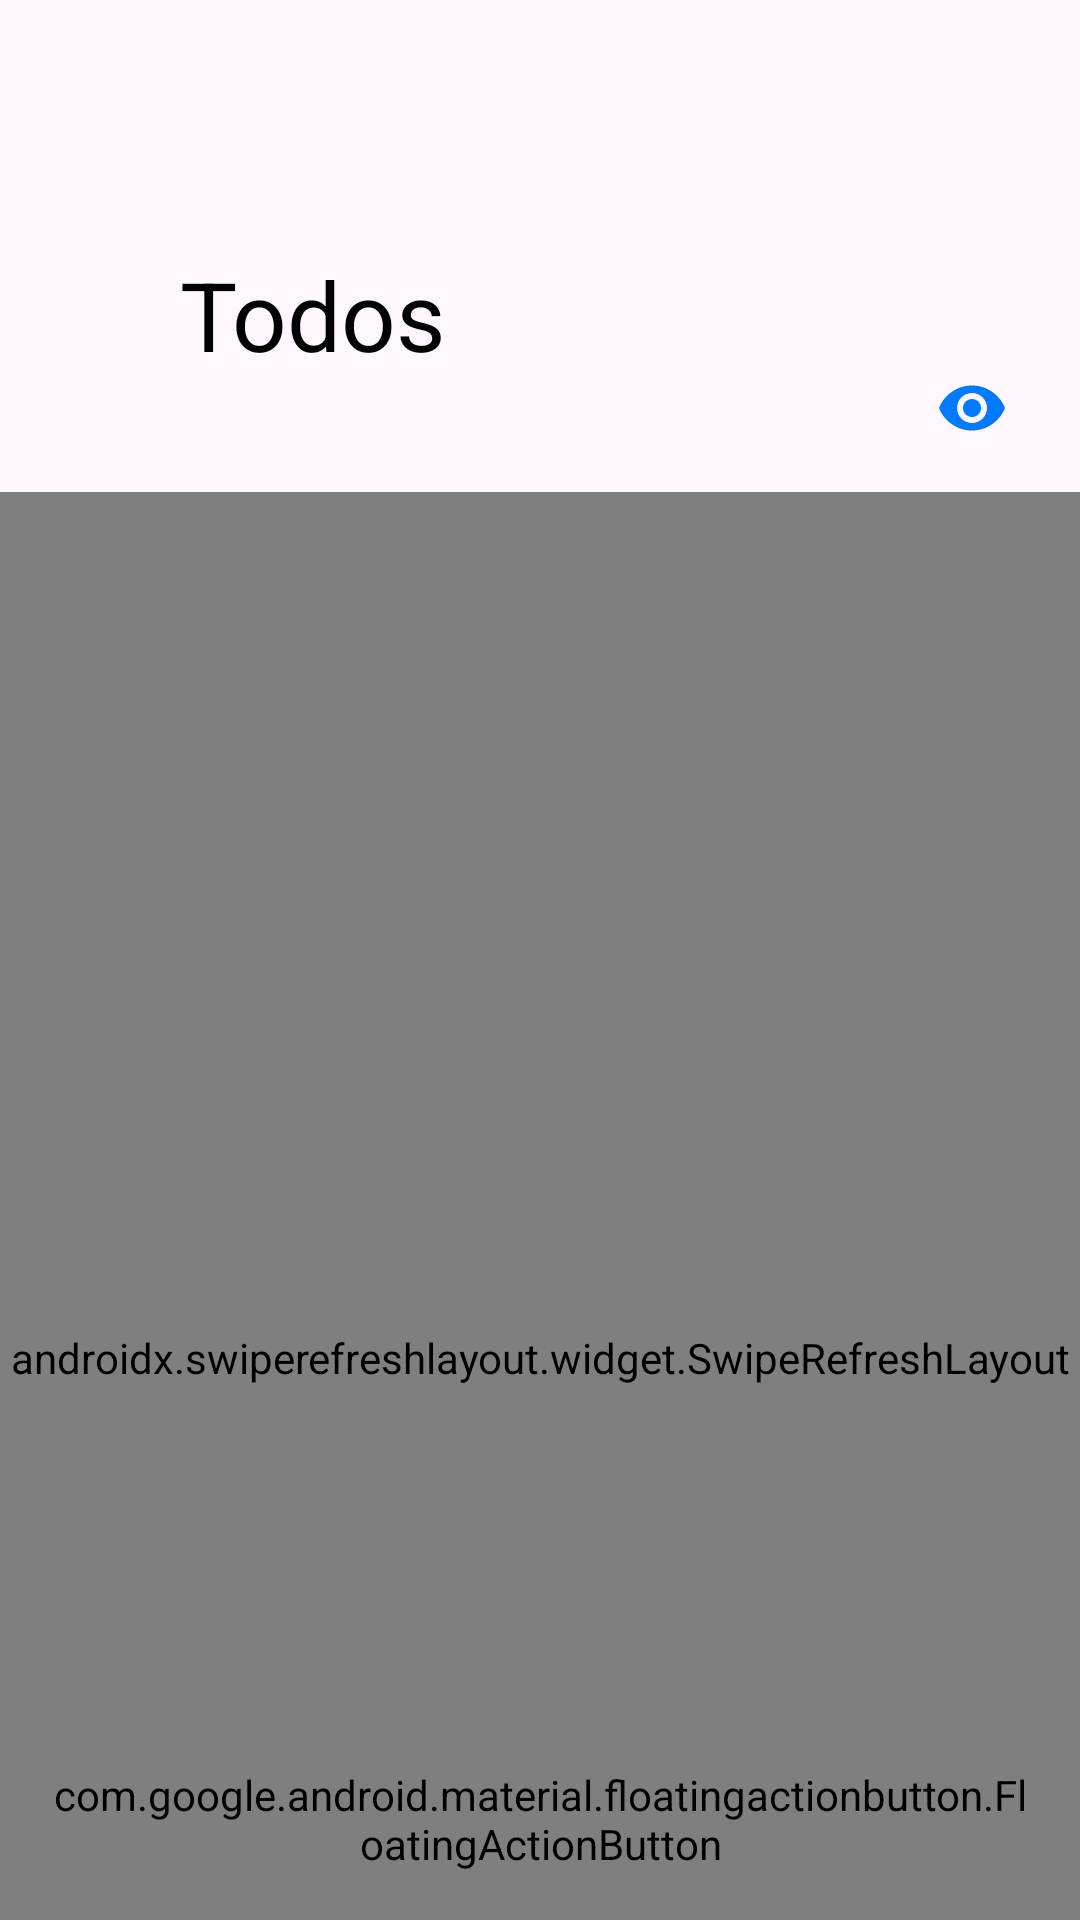

Layout XML and referenced resources for this Android screen:
<!-- AndroidManifest.xml: application theme Theme.ToDoApp -->
<!-- res/layout/fragment_todo_list.xml -->
<androidx.coordinatorlayout.widget.CoordinatorLayout xmlns:android="http://schemas.android.com/apk/res/android"
    xmlns:app="http://schemas.android.com/apk/res-auto"
    xmlns:tools="http://schemas.android.com/tools"
    android:id="@+id/todo_list_coordinator_layout"
    android:layout_width="match_parent"
    android:layout_height="match_parent"
    android:clipChildren="false">

    <com.google.android.material.appbar.AppBarLayout
        android:id="@+id/todo_list_app_bar"
        android:layout_width="match_parent"
        android:layout_height="wrap_content">

        <com.google.android.material.appbar.CollapsingToolbarLayout
            android:id="@+id/todo_list_collapsing_toolbar"
            style="@style/CollapsingToolbar"
            android:layout_width="match_parent"
            android:layout_height="match_parent"
            app:layout_scrollFlags="scroll|exitUntilCollapsed">

            <androidx.constraintlayout.widget.ConstraintLayout
                android:id="@+id/todo_list_expanded_container"
                android:layout_width="match_parent"
                android:layout_height="164dp"
                android:orientation="vertical"
                android:scaleType="centerCrop"
                app:layout_collapseMode="parallax"
                app:layout_collapseParallaxMultiplier="0.7">

                <TextView
                    android:id="@+id/todo_list_title"
                    style="@style/style_title_large"
                    android:layout_width="wrap_content"
                    android:layout_height="wrap_content"
                    android:paddingHorizontal="60dp"
                    android:text="@string/todo_list_title"
                    android:textColor="@color/label_primary"
                    app:layout_constraintBottom_toTopOf="@id/todo_list_subtitle"
                    app:layout_constraintStart_toStartOf="parent" />

                <TextView
                    android:id="@+id/todo_list_subtitle"
                    style="@style/style_body"
                    android:layout_width="wrap_content"
                    android:layout_height="wrap_content"
                    android:paddingHorizontal="60dp"
                    android:textColor="@color/label_tertiary"
                    app:layout_constraintBottom_toTopOf="@+id/todo_list_app_bar_spacing"
                    app:layout_constraintStart_toStartOf="parent" />

                <Space
                    android:id="@+id/todo_list_app_bar_spacing"
                    android:layout_width="0dp"
                    android:layout_height="@dimen/common_spacing"
                    app:layout_constraintBottom_toBottomOf="parent"
                    app:layout_constraintStart_toStartOf="parent" />

                <ImageView
                    android:id="@+id/todo_list_app_bar_visibility"
                    android:layout_width="wrap_content"
                    android:layout_height="wrap_content"
                    android:background="@drawable/ripple_effect"
                    android:contentDescription="@string/todo_list_visibility_title"
                    android:paddingHorizontal="24dp"
                    android:paddingVertical="@dimen/common_spacing"
                    android:src="@drawable/ic_visibility"
                    app:layout_constraintBottom_toBottomOf="parent"
                    app:layout_constraintEnd_toEndOf="parent"
                    app:tint="@color/color_blue" />

            </androidx.constraintlayout.widget.ConstraintLayout>

            <androidx.appcompat.widget.Toolbar
                android:id="@+id/todo_list_toolbar"
                android:layout_width="match_parent"
                android:layout_height="?attr/actionBarSize"
                android:background="@color/back_primary"
                android:visibility="invisible"
                app:layout_collapseMode="pin">

                <androidx.constraintlayout.widget.ConstraintLayout
                    android:layout_width="match_parent"
                    android:layout_height="match_parent">

                    <TextView
                        android:id="@+id/todo_list_toolbar_title"
                        style="@style/TextAppearance.AppCompat.Widget.ActionBar.Title"
                        android:layout_width="wrap_content"
                        android:layout_height="wrap_content"
                        android:text="@string/todo_list_title"
                        android:textColor="@color/label_primary"
                        app:layout_constraintBottom_toBottomOf="parent"
                        app:layout_constraintStart_toStartOf="parent"
                        app:layout_constraintTop_toTopOf="parent" />

                    <TextView
                        android:id="@+id/todo_list_user"
                        android:layout_width="wrap_content"
                        android:layout_height="wrap_content"
                        android:background="@drawable/ripple_effect"
                        android:drawablePadding="4dp"
                        android:gravity="center_vertical"
                        android:visibility="gone"
                        android:padding="16dp"
                        app:drawableLeftCompat="@drawable/ic_person"
                        app:drawableRightCompat="@drawable/ic_settings"
                        app:layout_constraintBottom_toBottomOf="@id/todo_list_toolbar_title"
                        app:layout_constraintEnd_toStartOf="@id/todo_list_toolbar_visibility"
                        app:layout_constraintStart_toEndOf="@id/todo_list_toolbar_title"
                        app:layout_constraintTop_toTopOf="@id/todo_list_toolbar_title" />

                    <ImageView
                        android:id="@+id/todo_list_toolbar_visibility"
                        android:layout_width="wrap_content"
                        android:layout_height="wrap_content"
                        android:layout_marginEnd="16dp"
                        android:background="@drawable/ripple_effect"
                        android:padding="16dp"
                        android:contentDescription="@string/todo_list_visibility_title"
                        android:paddingHorizontal="16dp"
                        android:src="@drawable/ic_visibility"
                        app:layout_constraintBottom_toBottomOf="parent"
                        app:layout_constraintEnd_toEndOf="parent"
                        app:layout_constraintTop_toTopOf="parent"
                        app:tint="@color/color_blue" />

                </androidx.constraintlayout.widget.ConstraintLayout>

            </androidx.appcompat.widget.Toolbar>

        </com.google.android.material.appbar.CollapsingToolbarLayout>

    </com.google.android.material.appbar.AppBarLayout>

    <TextView
        android:id="@+id/todo_list_empty_view"
        style="@style/style_body"
        android:layout_width="match_parent"
        android:layout_height="match_parent"
        android:gravity="center"
        android:text="@string/todo_list_no_todos_title"
        android:visibility="gone"
        app:layout_constraintBottom_toBottomOf="parent"
        app:layout_constraintEnd_toEndOf="parent"
        app:layout_constraintStart_toStartOf="parent"
        app:layout_constraintTop_toTopOf="parent"
        tools:visibility="visible" />


    <androidx.swiperefreshlayout.widget.SwipeRefreshLayout
        android:id="@+id/todo_list_swipe_refresh"
        android:layout_width="match_parent"
        android:layout_height="match_parent"
        android:paddingTop="1dp"
        app:layout_behavior="@string/appbar_scrolling_view_behavior">

        <androidx.core.widget.NestedScrollView
            android:layout_width="match_parent"
            android:layout_height="match_parent">

            <androidx.cardview.widget.CardView
                android:layout_width="match_parent"
                android:layout_height="wrap_content"
                android:layout_marginLeft="8dp"
                android:layout_marginRight="8dp"
                android:padding="8dp"
                app:cardCornerRadius="8dp">

                <androidx.recyclerview.widget.RecyclerView
                    android:id="@+id/todo_list_recycler_view"
                    android:layout_width="match_parent"
                    android:layout_height="wrap_content"
                    android:background="@color/back_elevated"
                    android:paddingTop="8dp"
                    android:paddingBottom="8dp"
                    app:layoutManager="androidx.recyclerview.widget.LinearLayoutManager"
                    tools:itemCount="5"
                    tools:listitem="@layout/view_todo_item" />

            </androidx.cardview.widget.CardView>

        </androidx.core.widget.NestedScrollView>

    </androidx.swiperefreshlayout.widget.SwipeRefreshLayout>

    <com.google.android.material.floatingactionbutton.FloatingActionButton
        android:id="@+id/todo_list_add_new"
        android:layout_width="wrap_content"
        android:layout_height="wrap_content"
        android:layout_gravity="end|bottom"
        android:layout_margin="@dimen/common_spacing"
        android:contentDescription="@string/todo_list_add_todo_title"
        android:src="@drawable/ic_add"
        app:backgroundTint="@color/color_blue"
        app:shapeAppearance="@drawable/fab_shape"
        app:tint="@color/color_white" />

</androidx.coordinatorlayout.widget.CoordinatorLayout>
<!-- res/layout/view_todo_item.xml (included above) -->
<?xml version="1.0" encoding="utf-8"?>
<androidx.constraintlayout.widget.ConstraintLayout xmlns:android="http://schemas.android.com/apk/res/android"
    xmlns:app="http://schemas.android.com/apk/res-auto"
    xmlns:tools="http://schemas.android.com/tools"
    android:layout_width="match_parent"
    android:layout_marginTop="5dp"
    android:layout_marginBottom="5dp"
    android:layout_height="wrap_content"
    android:minHeight="48dp">

    <LinearLayout
        android:id="@+id/todo_item_done_layout"
        android:layout_width="0dp"
        android:layout_height="0dp"
        android:background="@color/color_green"
        android:orientation="vertical"
        app:layout_constraintBottom_toBottomOf="parent"
        app:layout_constraintEnd_toStartOf="@id/todo_item_delete_layout"
        app:layout_constraintStart_toStartOf="parent"
        app:layout_constraintTop_toTopOf="parent">

        <ImageView
            android:layout_width="wrap_content"
            android:layout_height="match_parent"
            android:layout_gravity="center|start"
            android:paddingHorizontal="@dimen/common_spacing"
            android:src="@drawable/ic_done"
            app:tint="@color/color_white" />

    </LinearLayout>

    <LinearLayout
        android:id="@+id/todo_item_delete_layout"
        android:layout_width="0dp"
        android:layout_height="0dp"
        android:background="@color/color_red"
        android:orientation="vertical"
        app:layout_constraintBottom_toBottomOf="parent"
        app:layout_constraintEnd_toEndOf="parent"
        app:layout_constraintStart_toEndOf="@id/todo_item_done_layout"
        app:layout_constraintTop_toTopOf="parent">

        <ImageView
            android:layout_width="wrap_content"
            android:layout_height="match_parent"
            android:layout_gravity="center|end"
            android:paddingHorizontal="@dimen/common_spacing"
            android:src="@drawable/ic_delete"
            app:tint="@color/color_white" />

    </LinearLayout>

    <androidx.constraintlayout.widget.ConstraintLayout
        android:id="@+id/todo_item_card"
        android:layout_width="0dp"
        android:layout_height="wrap_content"
        android:background="@color/back_elevated"
        app:layout_constraintBottom_toBottomOf="parent"
        app:layout_constraintEnd_toEndOf="parent"
        app:layout_constraintStart_toStartOf="parent"
        app:layout_constraintTop_toTopOf="parent">

        <com.google.android.material.checkbox.MaterialCheckBox
            android:id="@+id/todo_item_check"
            android:layout_width="wrap_content"
            android:layout_height="wrap_content"
            android:layout_marginStart="5dp"
            android:clickable="false"
            android:gravity="center"
            app:layout_constraintBottom_toBottomOf="parent"
            app:layout_constraintStart_toStartOf="parent"
            app:layout_constraintTop_toTopOf="parent" />

        <ImageView
            android:id="@+id/todo_item_priority_subtitle"
            android:layout_width="wrap_content"
            android:layout_height="wrap_content"
            android:layout_marginStart="-5dp"
            app:layout_constraintBottom_toBottomOf="parent"
            app:layout_constraintStart_toEndOf="@+id/todo_item_check"
            app:layout_constraintTop_toTopOf="parent"
            tools:src="@drawable/ic_high_priority" />

        <TextView
            android:id="@+id/todo_item_text"
            style="@style/style_body"
            android:layout_width="0dp"
            android:layout_height="wrap_content"
            android:ellipsize="end"
            android:gravity="center|start"
            android:maxLines="3"
            app:layout_constraintBottom_toBottomOf="parent"
            app:layout_constraintBottom_toTopOf="@+id/deadline_date"
            app:layout_constraintEnd_toStartOf="@id/todo_item_info"
            android:layout_marginEnd="5dp"
            app:layout_constraintStart_toEndOf="@id/todo_item_priority_subtitle"
            app:layout_constraintTop_toTopOf="parent"
            tools:text="Купить что-то, где-то, зачем-то, но зачем не очень понятно, но точно чтобы показать как отображается текст нашего дела" />

        <ImageView
            android:id="@+id/todo_item_info"
            android:layout_width="24dp"
            android:layout_height="24dp"
            android:layout_marginEnd="@dimen/common_spacing"
            android:src="@drawable/ic_info"
            app:layout_constraintBottom_toBottomOf="parent"
            app:layout_constraintEnd_toEndOf="parent"
            app:layout_constraintTop_toTopOf="parent"
            app:tint="@color/color_gray"
            tools:ignore="ContentDescription" />

        <TextView
            android:id="@+id/deadline_date"
            android:layout_width="wrap_content"
            android:layout_height="wrap_content"

            app:layout_constraintBottom_toBottomOf="parent"
            app:layout_constraintStart_toStartOf="@+id/todo_item_text"
            app:layout_constraintTop_toBottomOf="@+id/todo_item_text"
            tools:text="10.10.2100" />

    </androidx.constraintlayout.widget.ConstraintLayout>
</androidx.constraintlayout.widget.ConstraintLayout>
<!-- resources referenced by this layout -->
<resources>
  <color name="back_elevated">#FFFFFF</color>
  <color name="back_primary">#F7F6F2</color>
  <color name="color_blue">#007AFF</color>
  <color name="color_gray">#8E8E93</color>
  <color name="color_green">#34C759</color>
  <color name="color_red">#FF3B30</color>
  <color name="color_white">#FFFFFF</color>
  <color name="label_primary">#000000</color>
  <color name="label_tertiary">#4D000000</color>
  <dimen name="common_spacing">16dp</dimen>
  <!-- drawable fab_shape (drawable) -->
  <shape xmlns:android="http://schemas.android.com/apk/res/android"
      android:shape="oval">
      <size
          android:width="56dp"
          android:height="56dp" />
  </shape>
  <!-- drawable ic_add (drawable) -->
  <vector xmlns:android="http://schemas.android.com/apk/res/android"
      android:width="24dp"
      android:height="24dp"
      android:tint="@color/color_white"
      android:viewportWidth="24"
      android:viewportHeight="24">
      <path
          android:fillColor="@android:color/white"
          android:pathData="M19,13h-6v6h-2v-6H5v-2h6V5h2v6h6v2z" />
  </vector>
  <!-- drawable ic_delete (drawable) -->
  <vector xmlns:android="http://schemas.android.com/apk/res/android"
      android:width="24dp"
      android:height="24dp"
      android:tint="@color/color_red"
      android:viewportWidth="24"
      android:viewportHeight="24">
      <path
          android:fillColor="@android:color/white"
          android:pathData="M6,19c0,1.1 0.9,2 2,2h8c1.1,0 2,-0.9 2,-2V7H6v12zM19,4h-3.5l-1,-1h-5l-1,1H5v2h14V4z" />
  </vector>
  <!-- drawable ic_done (drawable) -->
  <vector xmlns:android="http://schemas.android.com/apk/res/android"
      android:width="24dp"
      android:height="24dp"
      android:tint="@color/color_white"
      android:viewportWidth="24"
      android:viewportHeight="24">
      <path
          android:fillColor="@android:color/white"
          android:pathData="M9,16.17L4.83,12l-1.42,1.41L9,19 21,7l-1.41,-1.41z" />
  </vector>
  <!-- drawable ic_high_priority (drawable) -->
  <vector xmlns:android="http://schemas.android.com/apk/res/android"
      android:width="24dp"
      android:height="24dp"
      android:tint="@color/color_red"
      android:viewportWidth="24"
      android:viewportHeight="24">
      <path
          android:fillColor="@android:color/white"
          android:pathData="M12,19m-2,0a2,2 0,1 1,4 0a2,2 0,1 1,-4 0" />
      <path
          android:fillColor="@android:color/white"
          android:pathData="M10,3h4v12h-4z" />
  </vector>
  <!-- drawable ic_info (drawable) -->
  <vector android:height="24dp" android:tint="@color/label_tertiary"
      android:viewportHeight="24" android:viewportWidth="24"
      android:width="24dp" xmlns:android="http://schemas.android.com/apk/res/android">
      <path android:fillColor="@android:color/white" android:pathData="M11,7h2v2h-2zM11,11h2v6h-2zM12,2C6.48,2 2,6.48 2,12s4.48,10 10,10 10,-4.48 10,-10S17.52,2 12,2zM12,20c-4.41,0 -8,-3.59 -8,-8s3.59,-8 8,-8 8,3.59 8,8 -3.59,8 -8,8z"/>
  </vector>
  <string name="todo_list_add_todo_title">Add todo</string>
  <string name="todo_list_no_todos_title">No active todos</string>
  <string name="todo_list_title">Todos</string>
  <string name="todo_list_visibility_title">Show completed</string>
  <style name="style_body">
          <item name="android:textSize">16sp</item>
      </style>
  <style name="style_title_large">
          <item name="android:textSize">32sp</item>
      </style>
  <style name="Base.Theme.ToDoApp" parent="Theme.Material3.DayNight.NoActionBar">
          <item name="android:windowLightStatusBar" tools:ignore="NewApi">true</item>
          <item name="android:navigationBarColor" tools:ignore="NewApi">@color/back_primary</item>
          <item name="android:windowLightNavigationBar" tools:ignore="NewApi">true</item>
          <item name="android:navigationBarDividerColor" tools:ignore="NewApi">@color/back_primary
          </item>
      </style>
  <color name="back_secondary">#FFFFFF</color>
  <color name="label_secondary">#99000000</color>
  <color name="support_separator">#33000000</color>
</resources>
